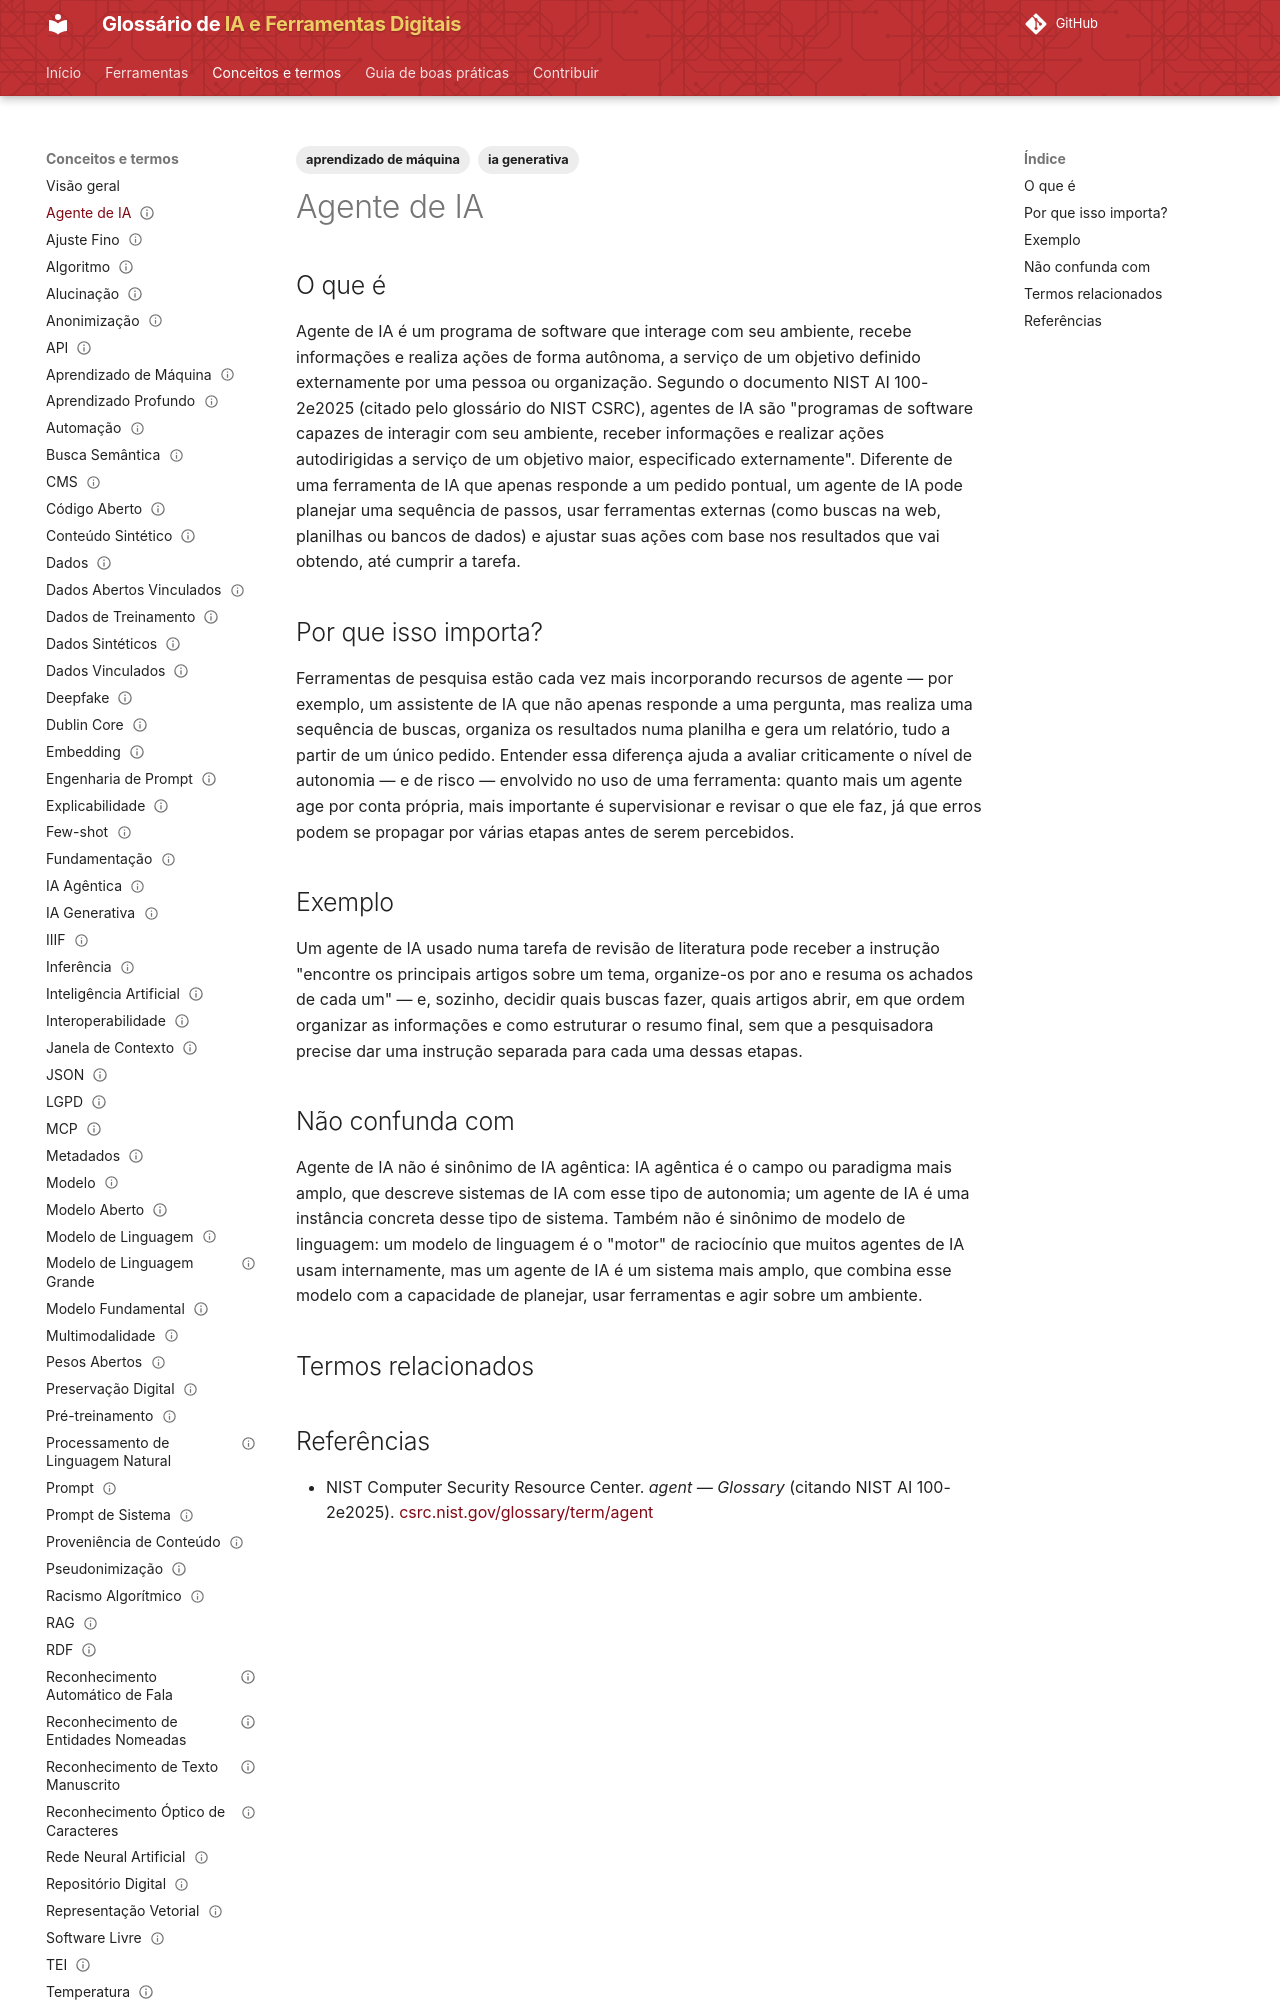

repository: lucchesia/iaguia-coc-fiocruz · page: conceitos/agente-de-ia/index.html · generator: mkdocs

---
title: "AI Agent"
title_pt: "Agente de IA"
slug: "agente-de-ia"

entry_type: "conceito"
concept_type: "conceito"

category: "agentes e integração"

tags:
  - ia generativa
  - aprendizado de máquina

aliases:
  - "AI agent"
  - "agente de inteligência artificial"

related_terms:
  - ia-agentica
prerequisites:
  - modelo-de-linguagem-grande

references:
  - title: "agent — Glossary | NIST Computer Security Resource Center (citando NIST AI 100-2e2025)"
    url: "https://csrc.nist.gov/glossary/term/agent"
    type: "glossário técnico institucional"

status: "publicado"
reviewed: true
last_reviewed: "2026-08-21"
---

# Agente de IA

## O que é

Agente de IA é um programa de software que interage com seu ambiente, recebe informações e realiza ações de forma autônoma, a serviço de um objetivo definido externamente por uma pessoa ou organização. Segundo o documento NIST AI 100-2e2025 (citado pelo glossário do NIST CSRC), agentes de IA são "programas de software capazes de interagir com seu ambiente, receber informações e realizar ações autodirigidas a serviço de um objetivo maior, especificado externamente". Diferente de uma ferramenta de IA que apenas responde a um pedido pontual, um agente de IA pode planejar uma sequência de passos, usar ferramentas externas (como buscas na web, planilhas ou bancos de dados) e ajustar suas ações com base nos resultados que vai obtendo, até cumprir a tarefa.

## Por que isso importa?

Ferramentas de pesquisa estão cada vez mais incorporando recursos de agente — por exemplo, um assistente de IA que não apenas responde a uma pergunta, mas realiza uma sequência de buscas, organiza os resultados numa planilha e gera um relatório, tudo a partir de um único pedido. Entender essa diferença ajuda a avaliar criticamente o nível de autonomia — e de risco — envolvido no uso de uma ferramenta: quanto mais um agente age por conta própria, mais importante é supervisionar e revisar o que ele faz, já que erros podem se propagar por várias etapas antes de serem percebidos.
